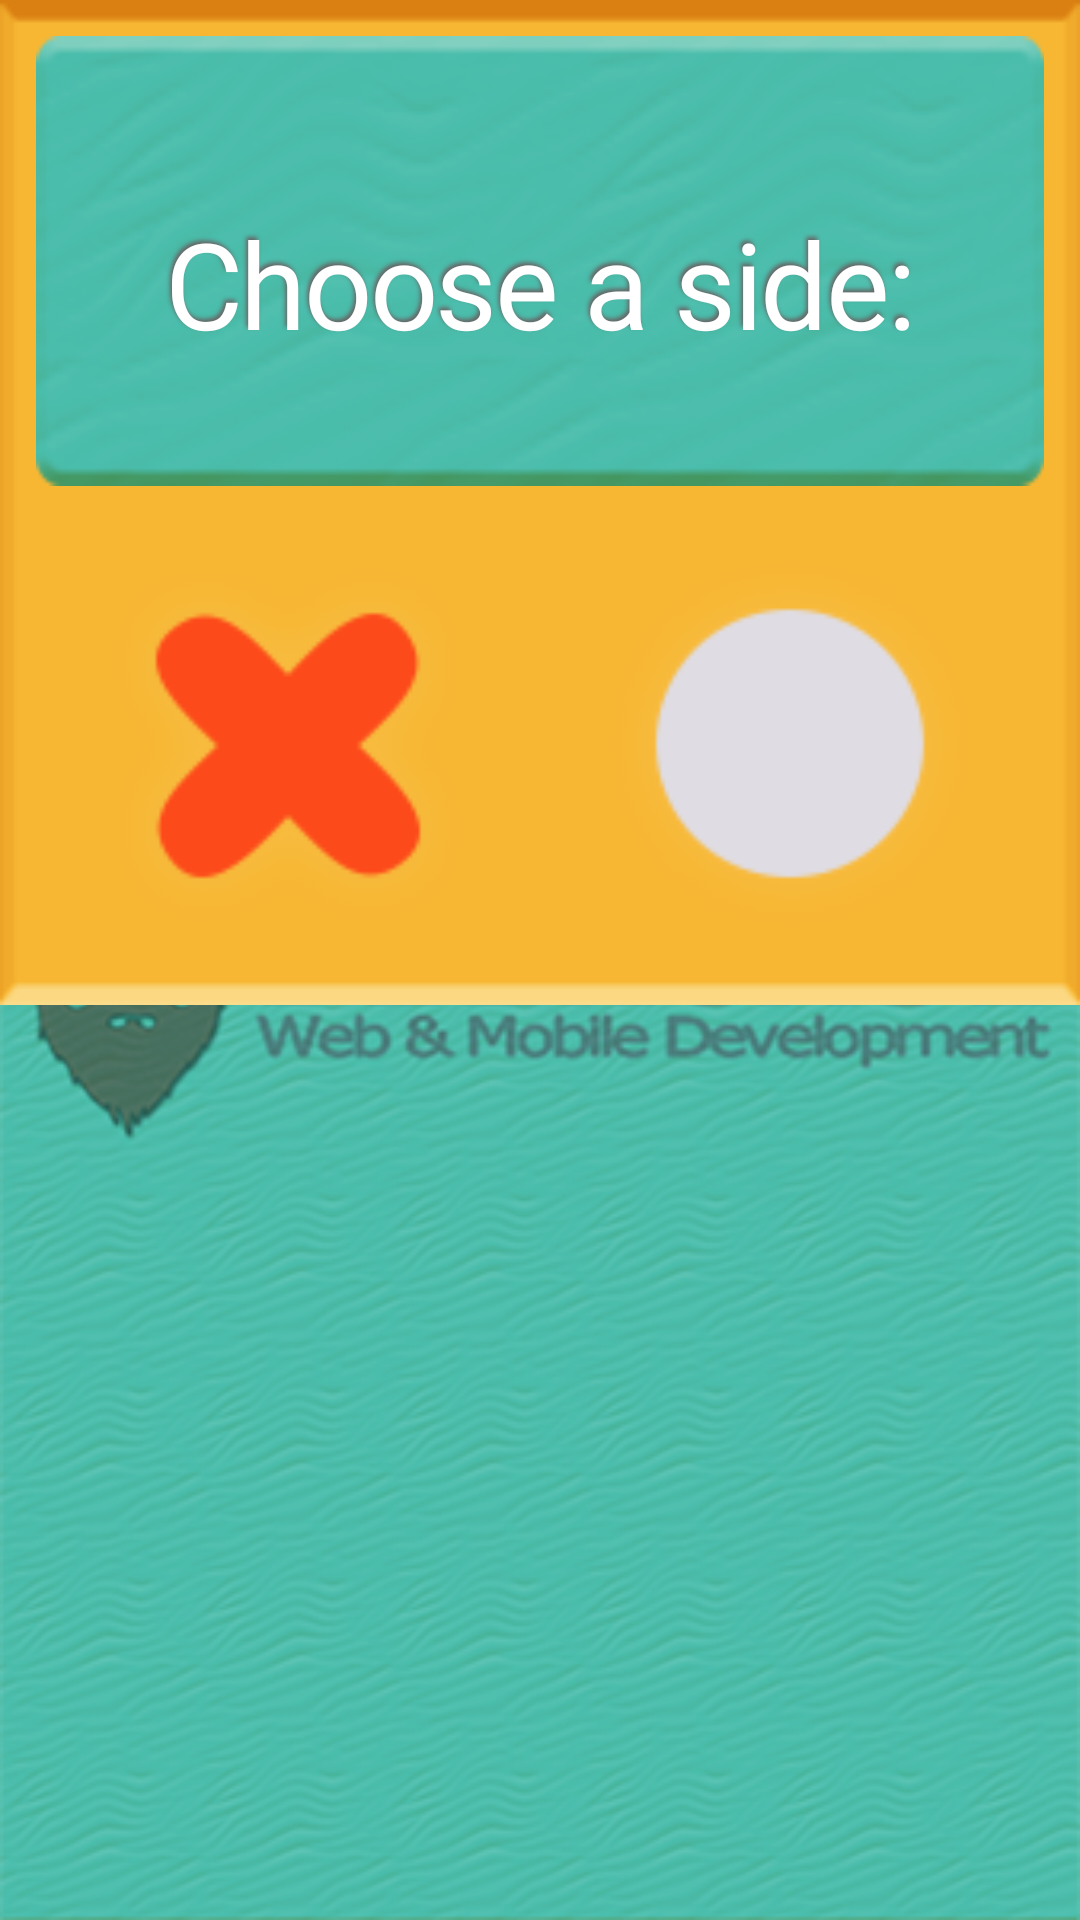

Reconstruct the res/layout file that produces this screen, plus the resources it refers to.
<!-- AndroidManifest.xml: application theme AppTheme.Launcher -->
<!-- res/layout/dialog_choose.xml -->
<?xml version="1.0" encoding="utf-8"?>
<android.support.constraint.ConstraintLayout
    xmlns:android="http://schemas.android.com/apk/res/android"
    xmlns:app="http://schemas.android.com/apk/res-auto"
    xmlns:tools="http://schemas.android.com/tools"
    android:layout_width="match_parent"
    android:layout_height="match_parent">

    <ImageView
        android:id="@+id/imageView"
        android:layout_width="0dp"
        android:layout_height="335dp"
        android:scaleType="fitXY"
        android:src="@drawable/dialogbox"
        app:layout_constraintEnd_toEndOf="parent"
        app:layout_constraintStart_toStartOf="parent"
        app:layout_constraintTop_toTopOf="parent" />

    <TextView
        android:id="@+id/textView5"
        android:layout_width="0dp"
        android:layout_height="150dp"
        android:layout_gravity="center"
        android:layout_marginEnd="12dp"
        android:layout_marginStart="12dp"
        android:layout_marginTop="12dp"
        android:background="@drawable/alertback"
        android:fontFamily="@font/carter_one"
        android:gravity="center_horizontal|center"
        android:letterSpacing="-0.02"
        android:lineSpacingExtra="6.6sp"
        android:paddingTop="15dp"
        android:shadowColor="#666"
        android:shadowDx="-2"
        android:shadowDy="-3"
        android:shadowRadius="3"
        android:text="@string/choose_message"
        android:textColor="#ffffff"
        android:textSize="40sp"
        app:layout_constraintEnd_toEndOf="parent"
        app:layout_constraintStart_toStartOf="parent"
        app:layout_constraintTop_toTopOf="@+id/imageView" />

    <LinearLayout
        android:layout_width="0dp"
        android:layout_height="0dp"
        android:layout_marginBottom="22dp"
        android:layout_marginEnd="12dp"
        android:layout_marginStart="12dp"
        android:layout_marginTop="22dp"
        android:orientation="horizontal"
        app:layout_constraintBottom_toBottomOf="@+id/imageView"
        app:layout_constraintEnd_toEndOf="parent"
        app:layout_constraintStart_toStartOf="parent"
        app:layout_constraintTop_toBottomOf="@+id/textView5">

        <ImageView
            android:id="@+id/xImageView"
            android:layout_width="wrap_content"
            android:layout_height="match_parent"
            android:layout_weight="1"
            android:src="@drawable/chooser_x" />

        <ImageView
            android:id="@+id/oImageView"
            android:layout_width="wrap_content"
            android:layout_height="match_parent"
            android:layout_weight="1"
            android:src="@drawable/chooser_o" />
    </LinearLayout>

</android.support.constraint.ConstraintLayout>
<!-- resources referenced by this layout -->
<resources>
  <!-- drawable alertback: png bitmap (drawable-hdpi, 2392 bytes) -->
  <!-- drawable chooser_o (drawable) -->
  <?xml version="1.0" encoding="utf-8"?>
  <selector xmlns:android="http://schemas.android.com/apk/res/android">
      <item android:drawable="@drawable/oturn"
          android:state_pressed="true" />
  
      <item android:drawable="@drawable/bannero" />
  </selector>
  <!-- drawable chooser_x (drawable) -->
  <?xml version="1.0" encoding="utf-8"?>
  <selector xmlns:android="http://schemas.android.com/apk/res/android">
      <item android:drawable="@drawable/xturn"
          android:state_pressed="true" />
  
      <item android:drawable="@drawable/bannerx" />
  </selector>
  <!-- drawable dialogbox: png bitmap (drawable-hdpi, 434 bytes) -->
  <string name="choose_message">Choose a side:</string>
  <style name="AppTheme.Launcher">
          <item name="android:windowBackground">@drawable/splash</item>
      </style>
  <!-- drawable oturn: png bitmap (drawable-hdpi, 1413 bytes) -->
  <!-- drawable bannero: png bitmap (drawable-hdpi, 1062 bytes) -->
  <!-- drawable xturn: png bitmap (drawable-hdpi, 2214 bytes) -->
  <!-- drawable bannerx: png bitmap (drawable-hdpi, 1600 bytes) -->
  <!-- drawable splash: png bitmap (drawable-hdpi, 30069 bytes) -->
</resources>
